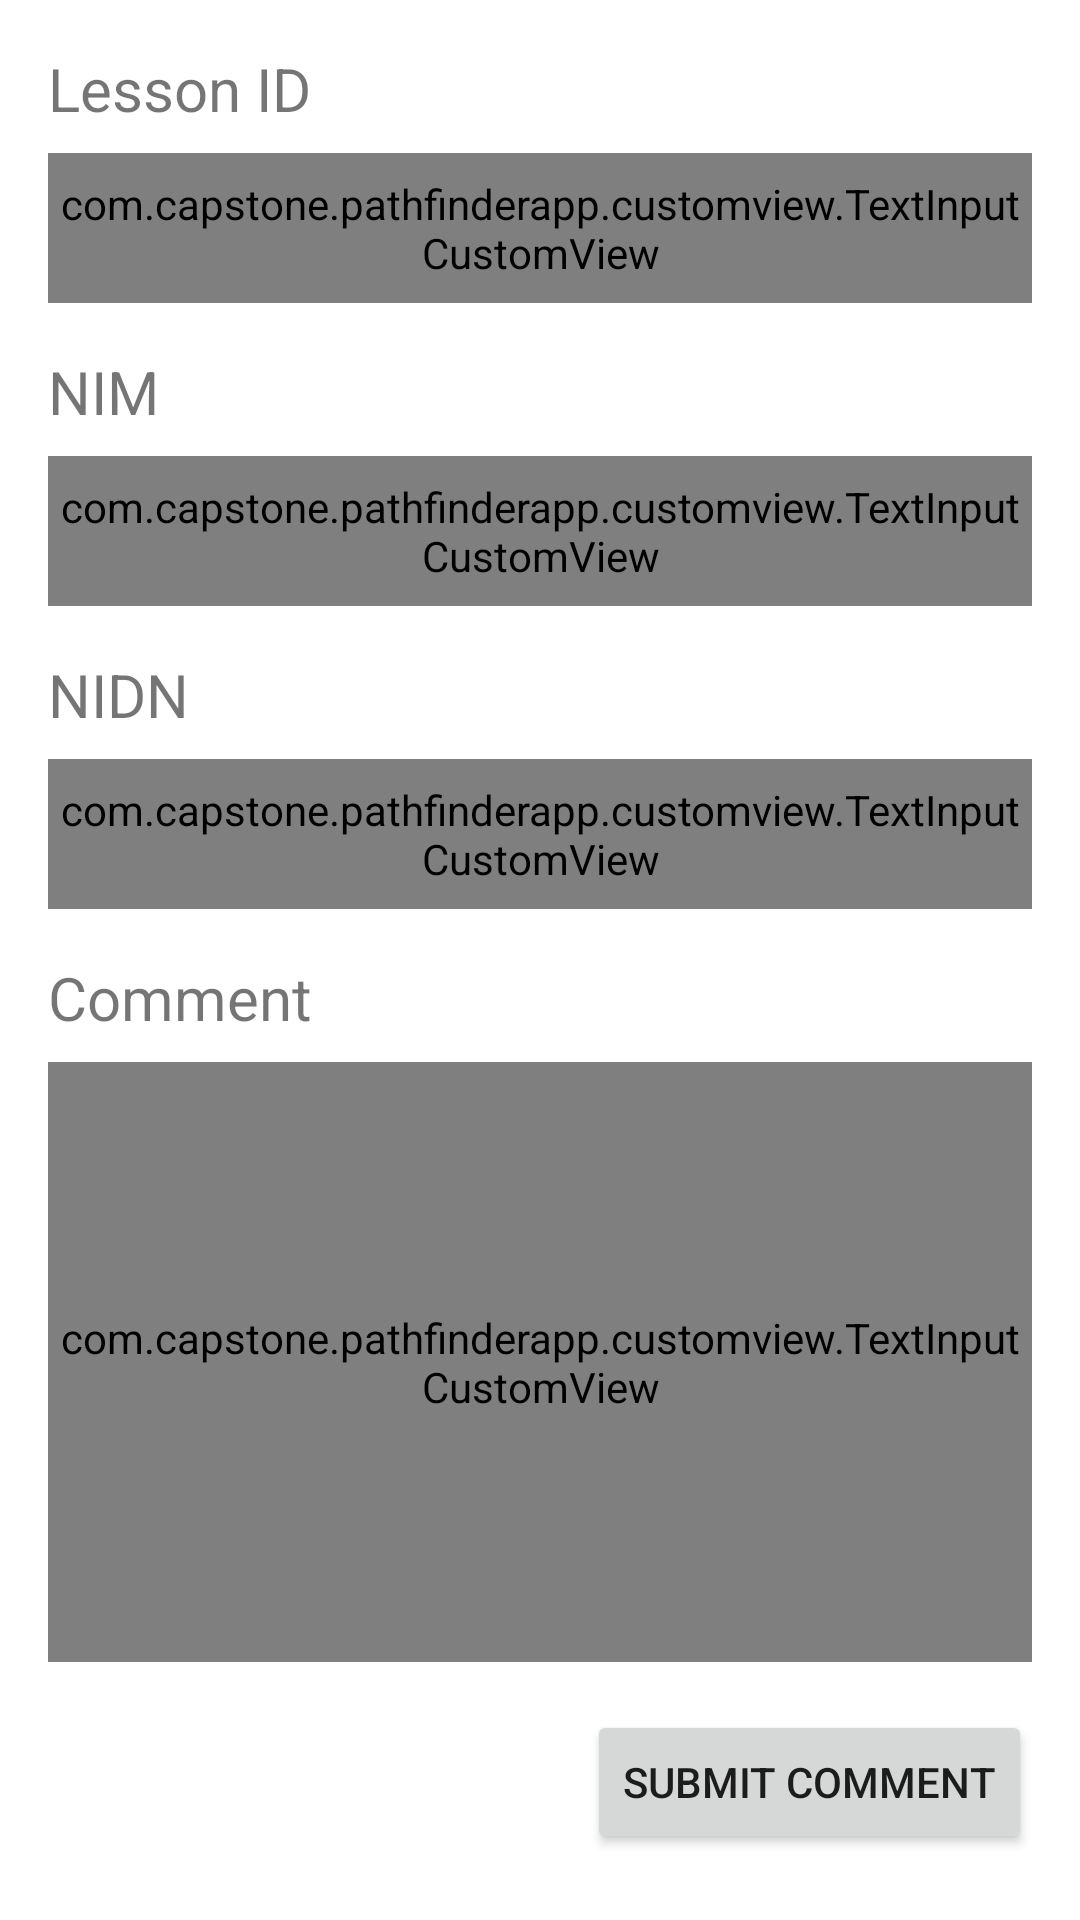

Reconstruct the res/layout file that produces this screen, plus the resources it refers to.
<!-- AndroidManifest.xml: application theme Theme.PathFinderApp -->
<!-- res/layout/activity_comment.xml -->
<?xml version="1.0" encoding="utf-8"?>
<androidx.constraintlayout.widget.ConstraintLayout xmlns:android="http://schemas.android.com/apk/res/android"
    xmlns:app="http://schemas.android.com/apk/res-auto"
    xmlns:tools="http://schemas.android.com/tools"
    android:layout_width="match_parent"
    android:layout_height="match_parent"
    tools:context=".view.CommentActivity">

    <TextView
        android:id="@+id/lesson_label"
        android:layout_width="wrap_content"
        android:layout_height="wrap_content"
        android:layout_marginStart="16dp"
        android:layout_marginTop="16dp"
        android:layout_marginEnd="16dp"
        android:layout_marginBottom="16dp"
        android:text="@string/lesson_label"
        android:textSize="20sp"
        app:layout_constraintEnd_toEndOf="parent"
        app:layout_constraintHorizontal_bias="0.0"
        app:layout_constraintStart_toStartOf="parent"
        app:layout_constraintTop_toTopOf="parent" />

    <com.capstone.pathfinderapp.customview.TextInputCustomView
        android:id="@+id/lesson_input"
        android:layout_width="match_parent"
        android:layout_height="50dp"
        android:layout_marginStart="16dp"
        android:layout_marginEnd="16dp"
        android:layout_marginTop="8dp"
        app:layout_constraintBottom_toBottomOf="parent"
        app:layout_constraintEnd_toEndOf="parent"
        app:layout_constraintHorizontal_bias="0.0"
        app:layout_constraintStart_toStartOf="parent"
        app:layout_constraintTop_toBottomOf="@+id/lesson_label"
        app:layout_constraintVertical_bias="0.0" />

    <TextView
        android:id="@+id/nim_label"
        android:layout_width="wrap_content"
        android:layout_height="wrap_content"
        android:layout_marginStart="16dp"
        android:layout_marginTop="16dp"
        android:layout_marginEnd="16dp"
        android:layout_marginBottom="16dp"
        android:text="@string/NIM"
        android:textSize="20sp"
        app:layout_constraintEnd_toEndOf="parent"
        app:layout_constraintHorizontal_bias="0.0"
        app:layout_constraintStart_toStartOf="parent"
        app:layout_constraintTop_toBottomOf="@+id/lesson_input" />

    <com.capstone.pathfinderapp.customview.TextInputCustomView
        android:id="@+id/nim_input"
        android:layout_width="match_parent"
        android:layout_height="50dp"
        android:layout_marginStart="16dp"
        android:layout_marginEnd="16dp"
        android:layout_marginTop="8dp"
        app:layout_constraintBottom_toBottomOf="parent"
        app:layout_constraintEnd_toEndOf="parent"
        app:layout_constraintHorizontal_bias="0.0"
        app:layout_constraintStart_toStartOf="parent"
        app:layout_constraintTop_toBottomOf="@+id/nim_label"
        app:layout_constraintVertical_bias="0.0" />
    <TextView
        android:id="@+id/nidn_label"
        android:layout_width="wrap_content"
        android:layout_height="wrap_content"
        android:layout_marginStart="16dp"
        android:layout_marginTop="16dp"
        android:layout_marginEnd="16dp"
        android:text="@string/nidn_label"
        android:textSize="20sp"
        app:layout_constraintEnd_toEndOf="parent"
        app:layout_constraintHorizontal_bias="0.0"
        app:layout_constraintStart_toStartOf="parent"
        app:layout_constraintTop_toBottomOf="@+id/nim_input" />

    <com.capstone.pathfinderapp.customview.TextInputCustomView
        android:id="@+id/nidn_input"
        android:layout_width="match_parent"
        android:layout_height="50dp"
        android:layout_marginStart="16dp"
        android:layout_marginEnd="16dp"
        android:layout_marginTop="8dp"
        app:layout_constraintBottom_toBottomOf="parent"
        app:layout_constraintEnd_toEndOf="parent"
        app:layout_constraintHorizontal_bias="0.0"
        app:layout_constraintStart_toStartOf="parent"
        app:layout_constraintTop_toBottomOf="@+id/nidn_label"
        app:layout_constraintVertical_bias="0.0" />
    <TextView
        android:id="@+id/comment_label"
        android:layout_width="wrap_content"
        android:layout_height="wrap_content"
        android:layout_marginStart="16dp"
        android:layout_marginTop="16dp"
        android:layout_marginEnd="16dp"
        android:text="@string/comment_label"
        android:textSize="20sp"
        app:layout_constraintEnd_toEndOf="parent"
        app:layout_constraintHorizontal_bias="0.0"
        app:layout_constraintStart_toStartOf="parent"
        app:layout_constraintTop_toBottomOf="@+id/nidn_input" />

    <com.capstone.pathfinderapp.customview.TextInputCustomView
        android:id="@+id/comment_input"
        android:layout_width="match_parent"
        android:layout_height="200dp"
        android:layout_marginStart="16dp"
        android:layout_marginEnd="16dp"
        android:layout_marginTop="8dp"
        app:layout_constraintBottom_toBottomOf="parent"
        app:layout_constraintEnd_toEndOf="parent"
        app:layout_constraintHorizontal_bias="0.0"
        app:layout_constraintStart_toStartOf="parent"
        app:layout_constraintTop_toBottomOf="@+id/comment_label"
        app:layout_constraintVertical_bias="0.0" />
    <TextView
        android:id="@+id/sentiment_label"
        android:layout_width="wrap_content"
        android:layout_height="wrap_content"
        android:layout_marginStart="16dp"
        android:layout_marginTop="16dp"
        android:layout_marginEnd="16dp"
        android:text="@string/comment_label"
        android:visibility="invisible"
        android:textSize="20sp"
        app:layout_constraintEnd_toEndOf="parent"
        app:layout_constraintHorizontal_bias="0.0"
        app:layout_constraintStart_toStartOf="parent"
        app:layout_constraintTop_toBottomOf="@+id/comment_input" />

    <androidx.appcompat.widget.AppCompatButton
        android:layout_width="wrap_content"
        android:layout_height="wrap_content"
        android:id="@+id/submit_button"
        android:layout_marginTop="16dp"
        android:layout_marginEnd="16dp"
        android:text="@string/submit"
        app:layout_constraintEnd_toEndOf="parent"
        app:layout_constraintTop_toBottomOf="@id/comment_input" />
</androidx.constraintlayout.widget.ConstraintLayout>
<!-- resources referenced by this layout -->
<resources>
  <string name="NIM">NIM</string>
  <string name="comment_label">Comment</string>
  <string name="lesson_label">Lesson ID</string>
  <string name="nidn_label">NIDN</string>
  <string name="submit">Submit Comment</string>
  <style name="Theme.PathFinderApp" parent="Theme.MaterialComponents.DayNight.DarkActionBar">
          
          <item name="colorPrimary">@color/purple_500</item>
          <item name="colorPrimaryVariant">@color/purple_700</item>
          <item name="colorOnPrimary">@color/white</item>
          
          <item name="colorSecondary">@color/teal_200</item>
          <item name="colorSecondaryVariant">@color/teal_700</item>
          <item name="colorOnSecondary">@color/black</item>
          
          <item name="android:statusBarColor">?attr/colorPrimaryVariant</item>
          
      </style>
  <!-- not gathered from this repository: default colours our renderer supplied (Android Studio template values) -->
  <color name="purple_500">#FF6200EE</color>
  <color name="purple_700">#FF3700B3</color>
  <color name="teal_200">#FF03DAC5</color>
  <color name="teal_700">#FF018786</color>
  <color name="black">#FF000000</color>
  <color name="white">#FFFFFFFF</color>
</resources>
